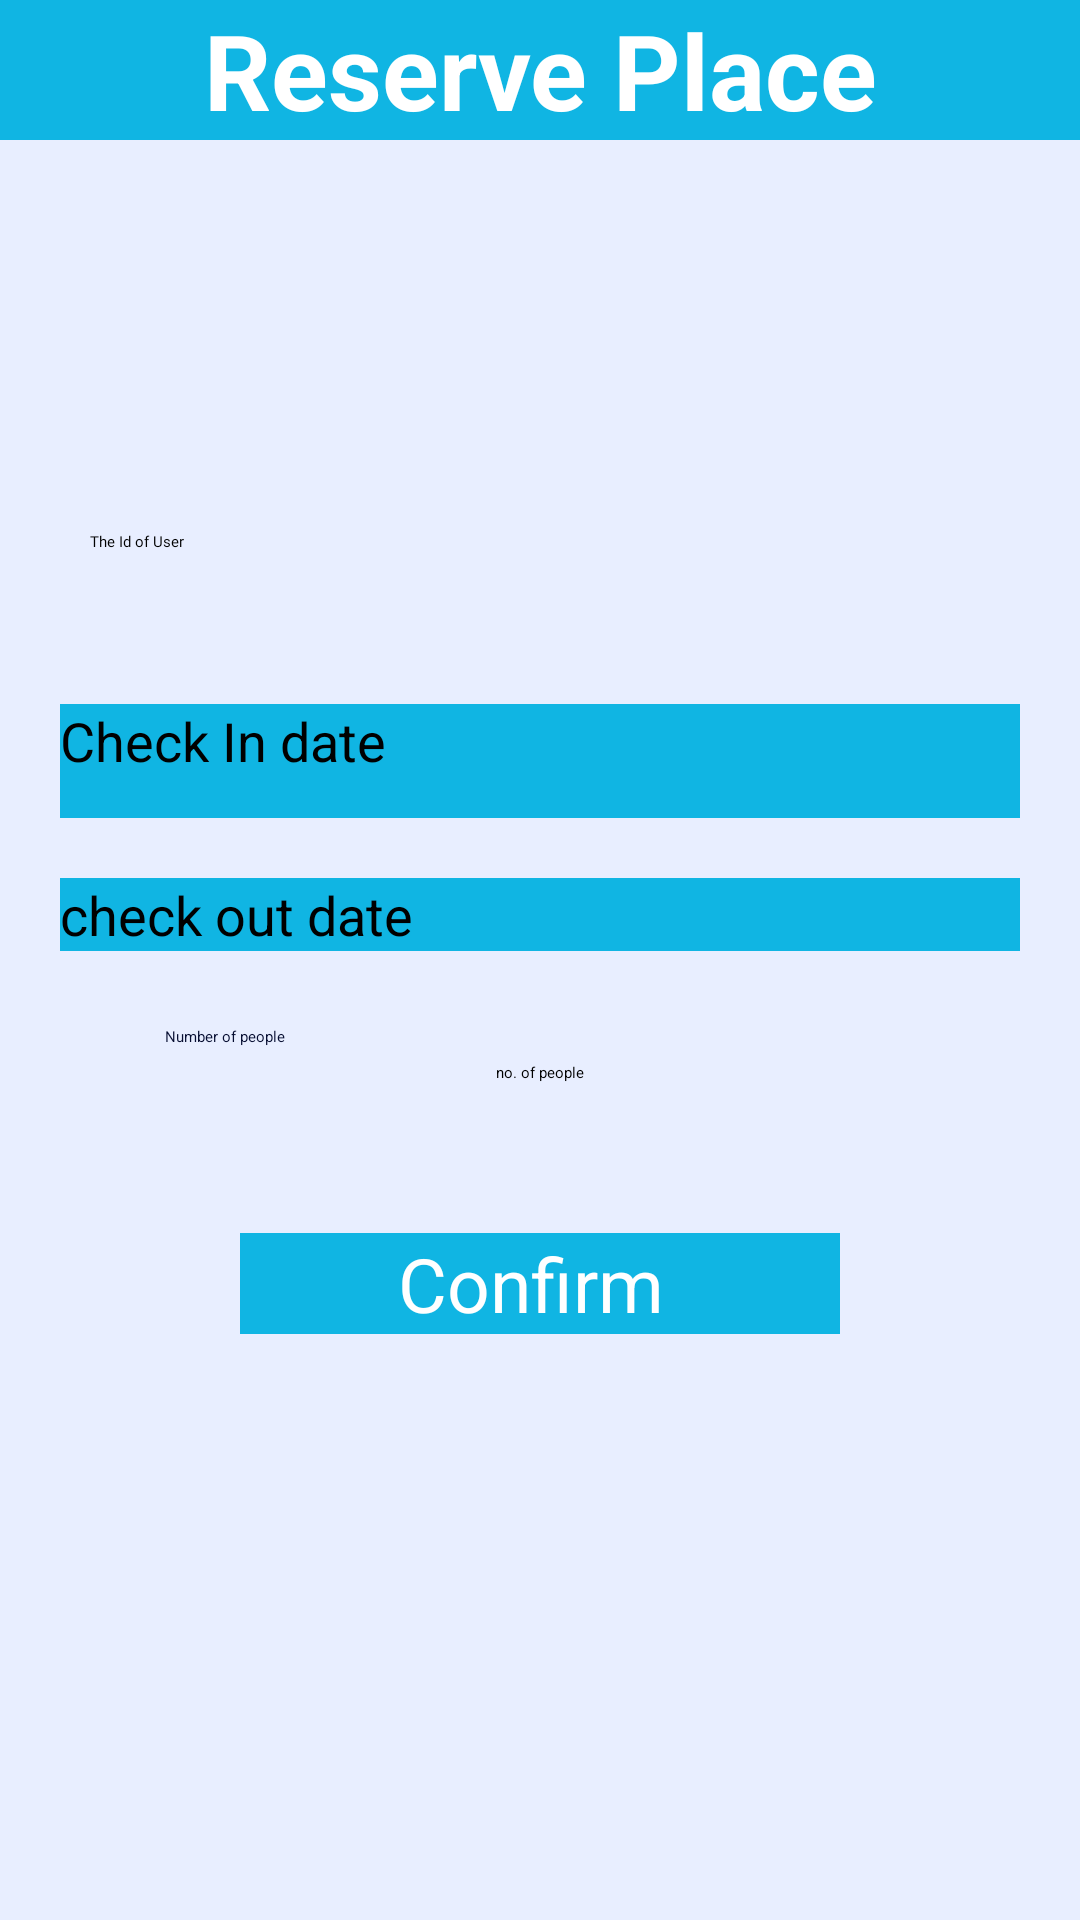

This screen was rendered from an Android layout file. Write that file and the resources it references.
<!-- AndroidManifest.xml: application theme Theme.FinalProject -->
<!-- res/layout/em_reservation.xml -->
<?xml version="1.0" encoding="utf-8"?>
<LinearLayout xmlns:android="http://schemas.android.com/apk/res/android"
    xmlns:app="http://schemas.android.com/apk/res-auto"
    xmlns:tools="http://schemas.android.com/tools"
    android:layout_width="match_parent"
    android:layout_height="match_parent"
    android:orientation="vertical"
    android:background="@color/zumthor">

    <ScrollView
        style="@style/ScrollViewStyle">
        <LinearLayout
            style="@style/LinearLayoutStyle">
            <TextView
                style="@style/TextViewStyle"
                android:id="@+id/tvHotelBook"
                android:text="Reserve Place"
                android:background="#10B5E3"
                android:textColor="#fff"
                android:textSize="35dp"
                android:textAlignment="center"
                android:textStyle="bold"
                android:layout_marginBottom="50dp"
                />
            <LinearLayout
                android:layout_width="match_parent"
                android:layout_height="wrap_content"
                android:layout_margin="10dp">

                <TextView
                    android:layout_width="wrap_content"
                    android:layout_height="wrap_content"
                    android:layout_gravity="center"
                    android:layout_marginLeft="20dp"
                    android:layout_marginTop="15dp"
                    android:fontFamily="@font/amarante"
                    android:text="The Id of User"
                    android:textColor="@color/black" />

                <EditText
                    android:id="@+id/edtUserIdem"
                    android:layout_width="wrap_content"
                    android:layout_height="wrap_content"
                    android:layout_margin="35dp"
                    android:minWidth="48dp"
                    android:minHeight="48dp"
                    tools:ignore="SpeakableTextPresentCheck" />



            </LinearLayout>

            <Button
                android:id="@+id/checkInDateButton"
                style="@style/ButtonStyle"
                android:layout_height="38dp"
                android:layout_marginLeft="20dp"
                android:layout_marginRight="20dp"
                android:background="#10B5E3"
                android:text="Check In date"
                android:textSize="18dp" />


            <Button
                android:id="@+id/checkOutDateButton"
                style="@style/ButtonStyle"
                android:layout_marginRight="20dp"
                android:layout_marginTop="20dp"
                android:background="#10B5E3"
                android:textSize="18dp"
                android:layout_marginLeft="20dp"
                android:text="check out date" />

            <LinearLayout
                style="@style/LinearLayoutStyle"
                android:orientation="horizontal"
                android:layout_marginTop="20dp"
                android:layout_marginLeft="50dp"
                android:padding="5dp">

                <TextView
                    style="@style/TextViewStyle"
                    android:layout_width="255dp"
                    android:layout_height="wrap_content"
                    android:layout_weight="1"
                    android:text="Number of people "
                    android:textAppearance="?android:attr/textAppearanceMedium"
                    android:textColor="#060D31" />

            </LinearLayout>
            <LinearLayout
                android:layout_width="fill_parent"
                android:layout_height="wrap_content"
                android:orientation="horizontal"
                android:layout_marginLeft="20dp"
                android:layout_marginRight="20dp"
                >

                <EditText
                    android:layout_width="fill_parent"
                    android:layout_height="wrap_content"
                    android:layout_weight="1"
                    android:hint="no. of people"
                    android:id="@+id/edtNumOfPeople"
                    android:textAlignment="center"
                    android:inputType="number"
                    />

            </LinearLayout>

            <Button
                android:id="@+id/confirmPlaceButton"
                style="@style/ButtonStyle"
                android:layout_marginLeft="80dp"
                android:layout_marginRight="80dp"
                android:background="#10B5E3"
                android:onClick="btnConfirmOnClick"
                android:text="Confirm "
                android:layout_marginTop="50sp"
                android:textAlignment="center"
                android:textColor="#fff"
                android:textSize="25dp" />





        </LinearLayout>
    </ScrollView>
</LinearLayout>
<!-- resources referenced by this layout -->
<resources>
  <color name="black">#FF000000</color>
  <color name="zumthor">#FFE8EEFF</color>
  <style name="ButtonStyle">
          <item name="android:layout_width">match_parent</item>
          <item name="android:layout_height">wrap_content</item>
  
      </style>
  <style name="LinearLayoutStyle">
          <item name="android:layout_width">match_parent</item>
          <item name="android:layout_height">wrap_content</item>
          <item name="android:orientation">vertical</item>
      </style>
  <style name="ScrollViewStyle">
          <item name="android:layout_width">match_parent</item>
          <item name="android:layout_height">match_parent</item>
      </style>
  <style name="TextViewStyle">
          <item name="android:layout_width">match_parent</item>
          <item name="android:layout_height">wrap_content</item>
  
      </style>
</resources>
